Photos from the image-classification dataset "dpd2024" in the GitHub repository benejio/440-AI-Nereus-Beneventi. Its 2 classes are: not poop, poop.

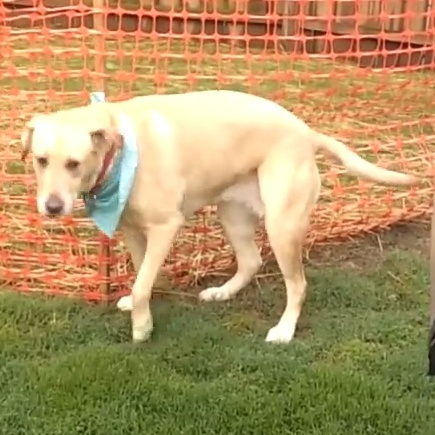
Label: not poop

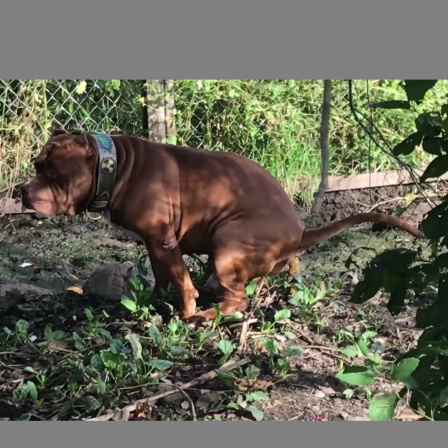
Label: poop

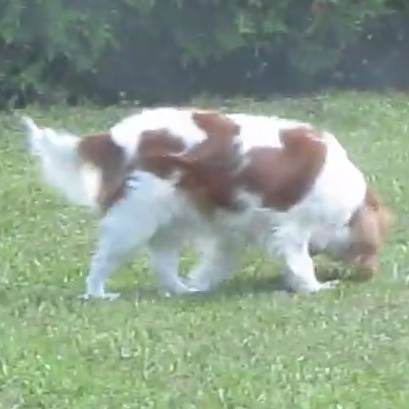
Label: not poop

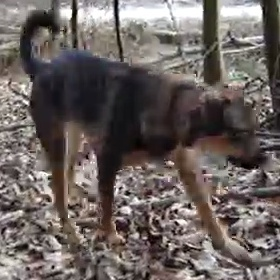
Label: not poop

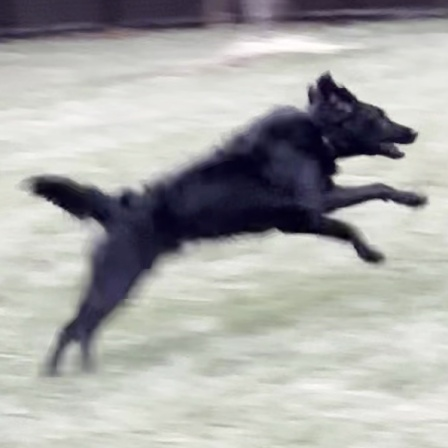
Label: not poop

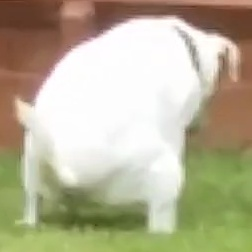
Label: poop
